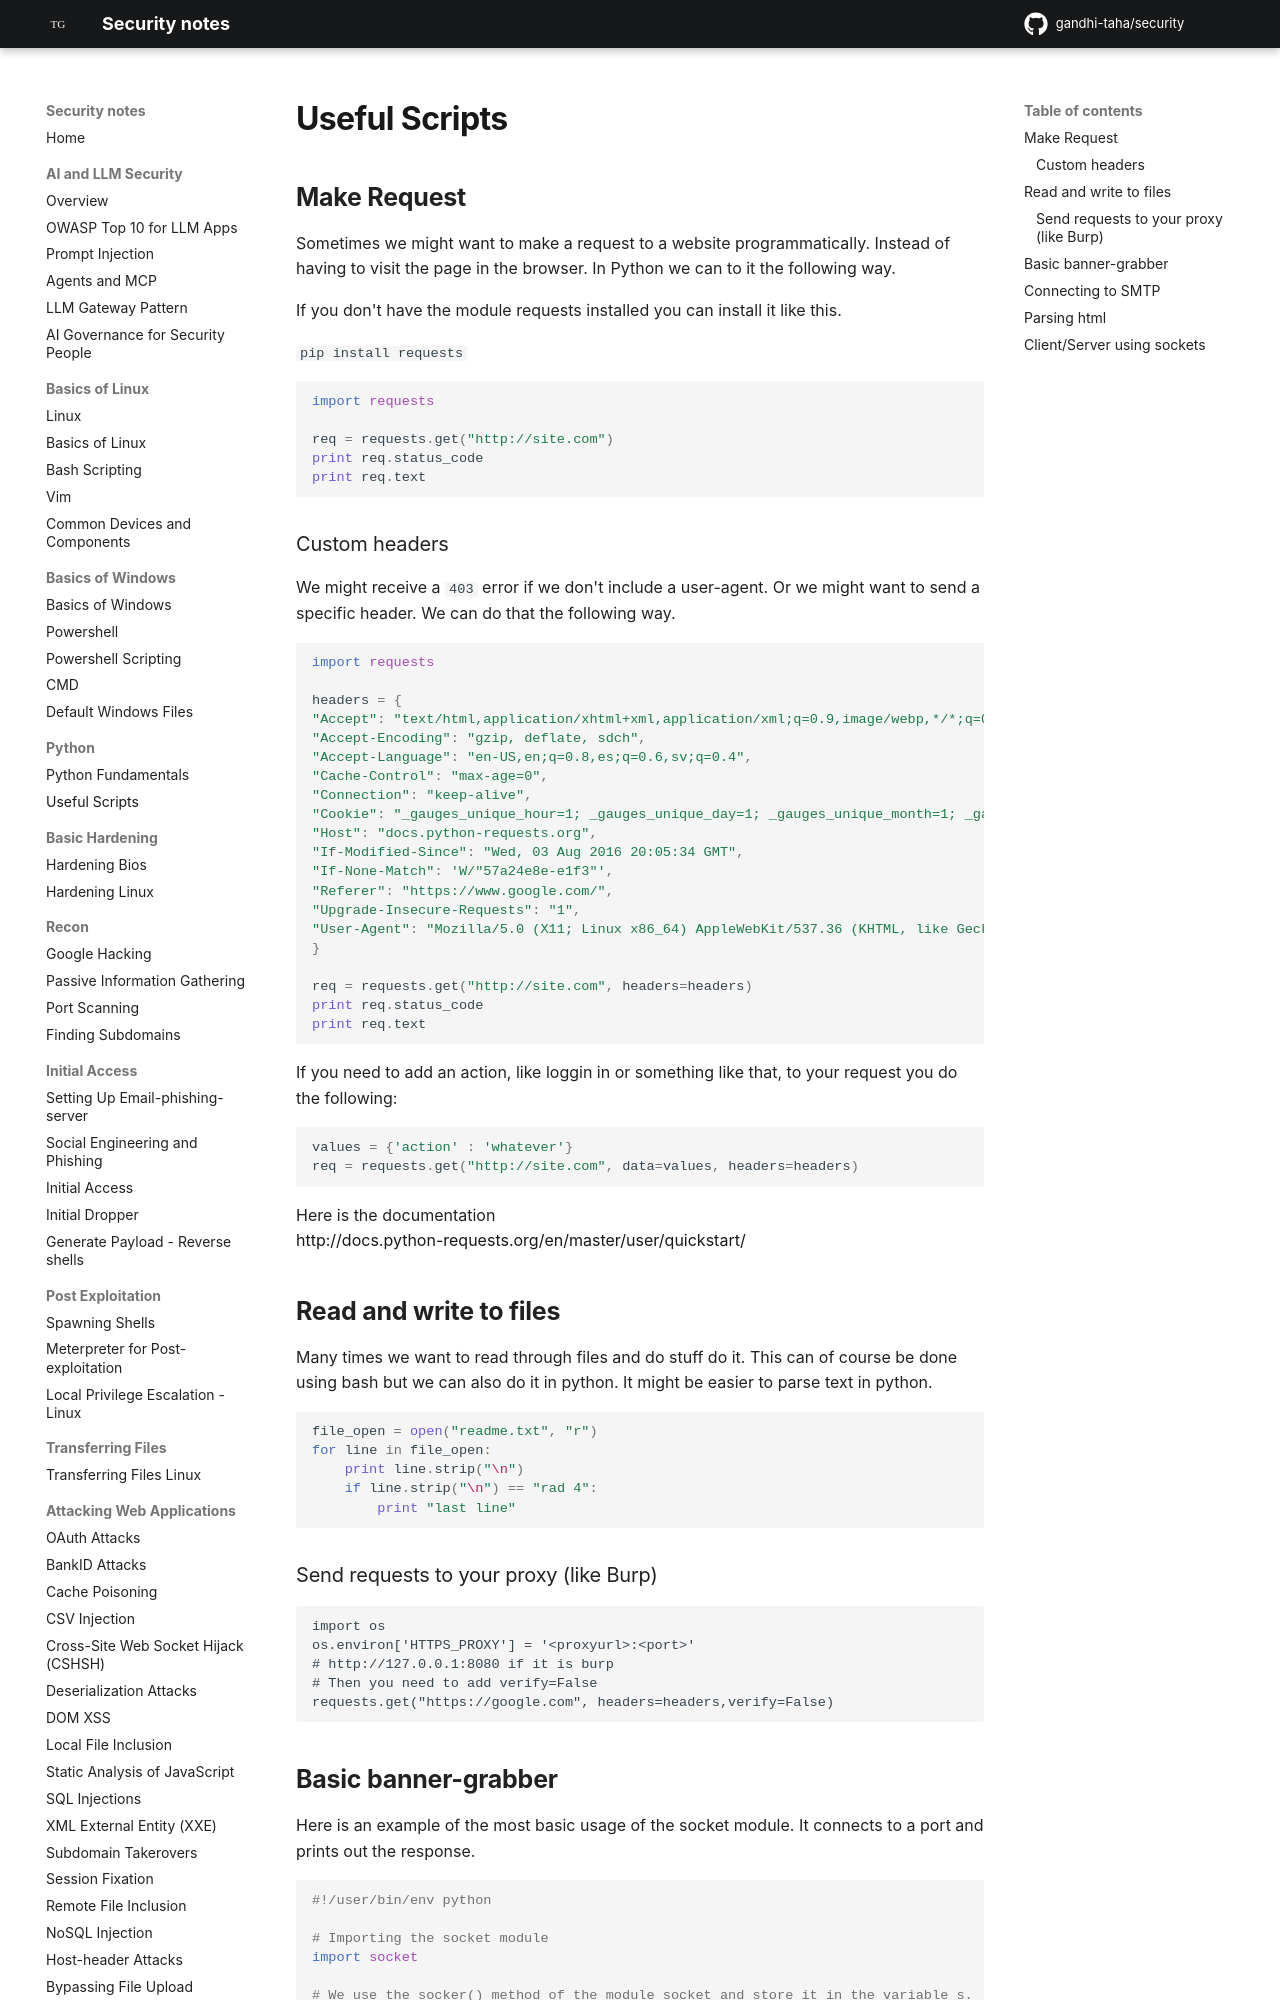

repository: gandhi-taha/security · page: python/useful_python_commands/index.html · generator: mkdocs

# Useful Scripts

## Make Request

Sometimes we might want to make a request to a website programmatically. Instead of having to visit the page in the browser. In Python we can to it the following way.

If you don't have the module requests installed you can install it like this.

`pip install requests`

```python
import requests

req = requests.get("http://site.com")
print req.status_code
print req.text
```

### Custom headers

We might receive a `403` error if we don't include a user-agent. Or we might want to send a specific header. We can do that the following way.

```python
import requests

headers = {
"Accept": "text/html,application/xhtml+xml,application/xml;q=0.9,image/webp,*/*;q=0.8",
"Accept-Encoding": "gzip, deflate, sdch",
"Accept-Language": "en-US,en;q=0.8,es;q=0.6,sv;q=0.4",
"Cache-Control": "max-age=0",
"Connection": "keep-alive",
"Cookie": "_gauges_unique_hour=1; _gauges_unique_day=1; _gauges_unique_month=1; _gauges_unique_year=1; _gauges_unique=1",
"Host": "docs.python-requests.org",
"If-Modified-Since": "Wed, 03 Aug 2016 20:05:34 GMT",
"If-None-Match": 'W/"57a24e8e-e1f3"',
"Referer": "https://www.google.com/",
"Upgrade-Insecure-Requests": "1",
"User-Agent": "Mozilla/5.0 (X11; Linux x86_64) AppleWebKit/537.36 (KHTML, like Gecko) Chrome/52.0.2743.82 Safari/537.36"
}

req = requests.get("http://site.com", headers=headers)
print req.status_code
print req.text
```

If you need to add an action, like loggin in or something like that, to your request you do the following:

```python
values = {'action' : 'whatever'}
req = requests.get("http://site.com", data=values, headers=headers)
```

Here is the documentation  
[http://docs.python-requests.org/en/master/user/quickstart/](http://docs.python-requests.org/en/master/user/quickstart/)

## Read and write to files

Many times we want to read through files and do stuff do it. This can of course be done using bash but we can also do it in python. It might be easier to parse text in python.

```python
file_open = open("readme.txt", "r")
for line in file_open:
    print line.strip("\n")
    if line.strip("\n") == "rad 4":
        print "last line"
```

### Send requests to your proxy \(like Burp\)

```
import os
os.environ['HTTPS_PROXY'] = '<proxyurl>:<port>' 
# http://127.0.0.1:8080 if it is burp
# Then you need to add verify=False
requests.get("https://google.com", headers=headers,verify=False)
```
